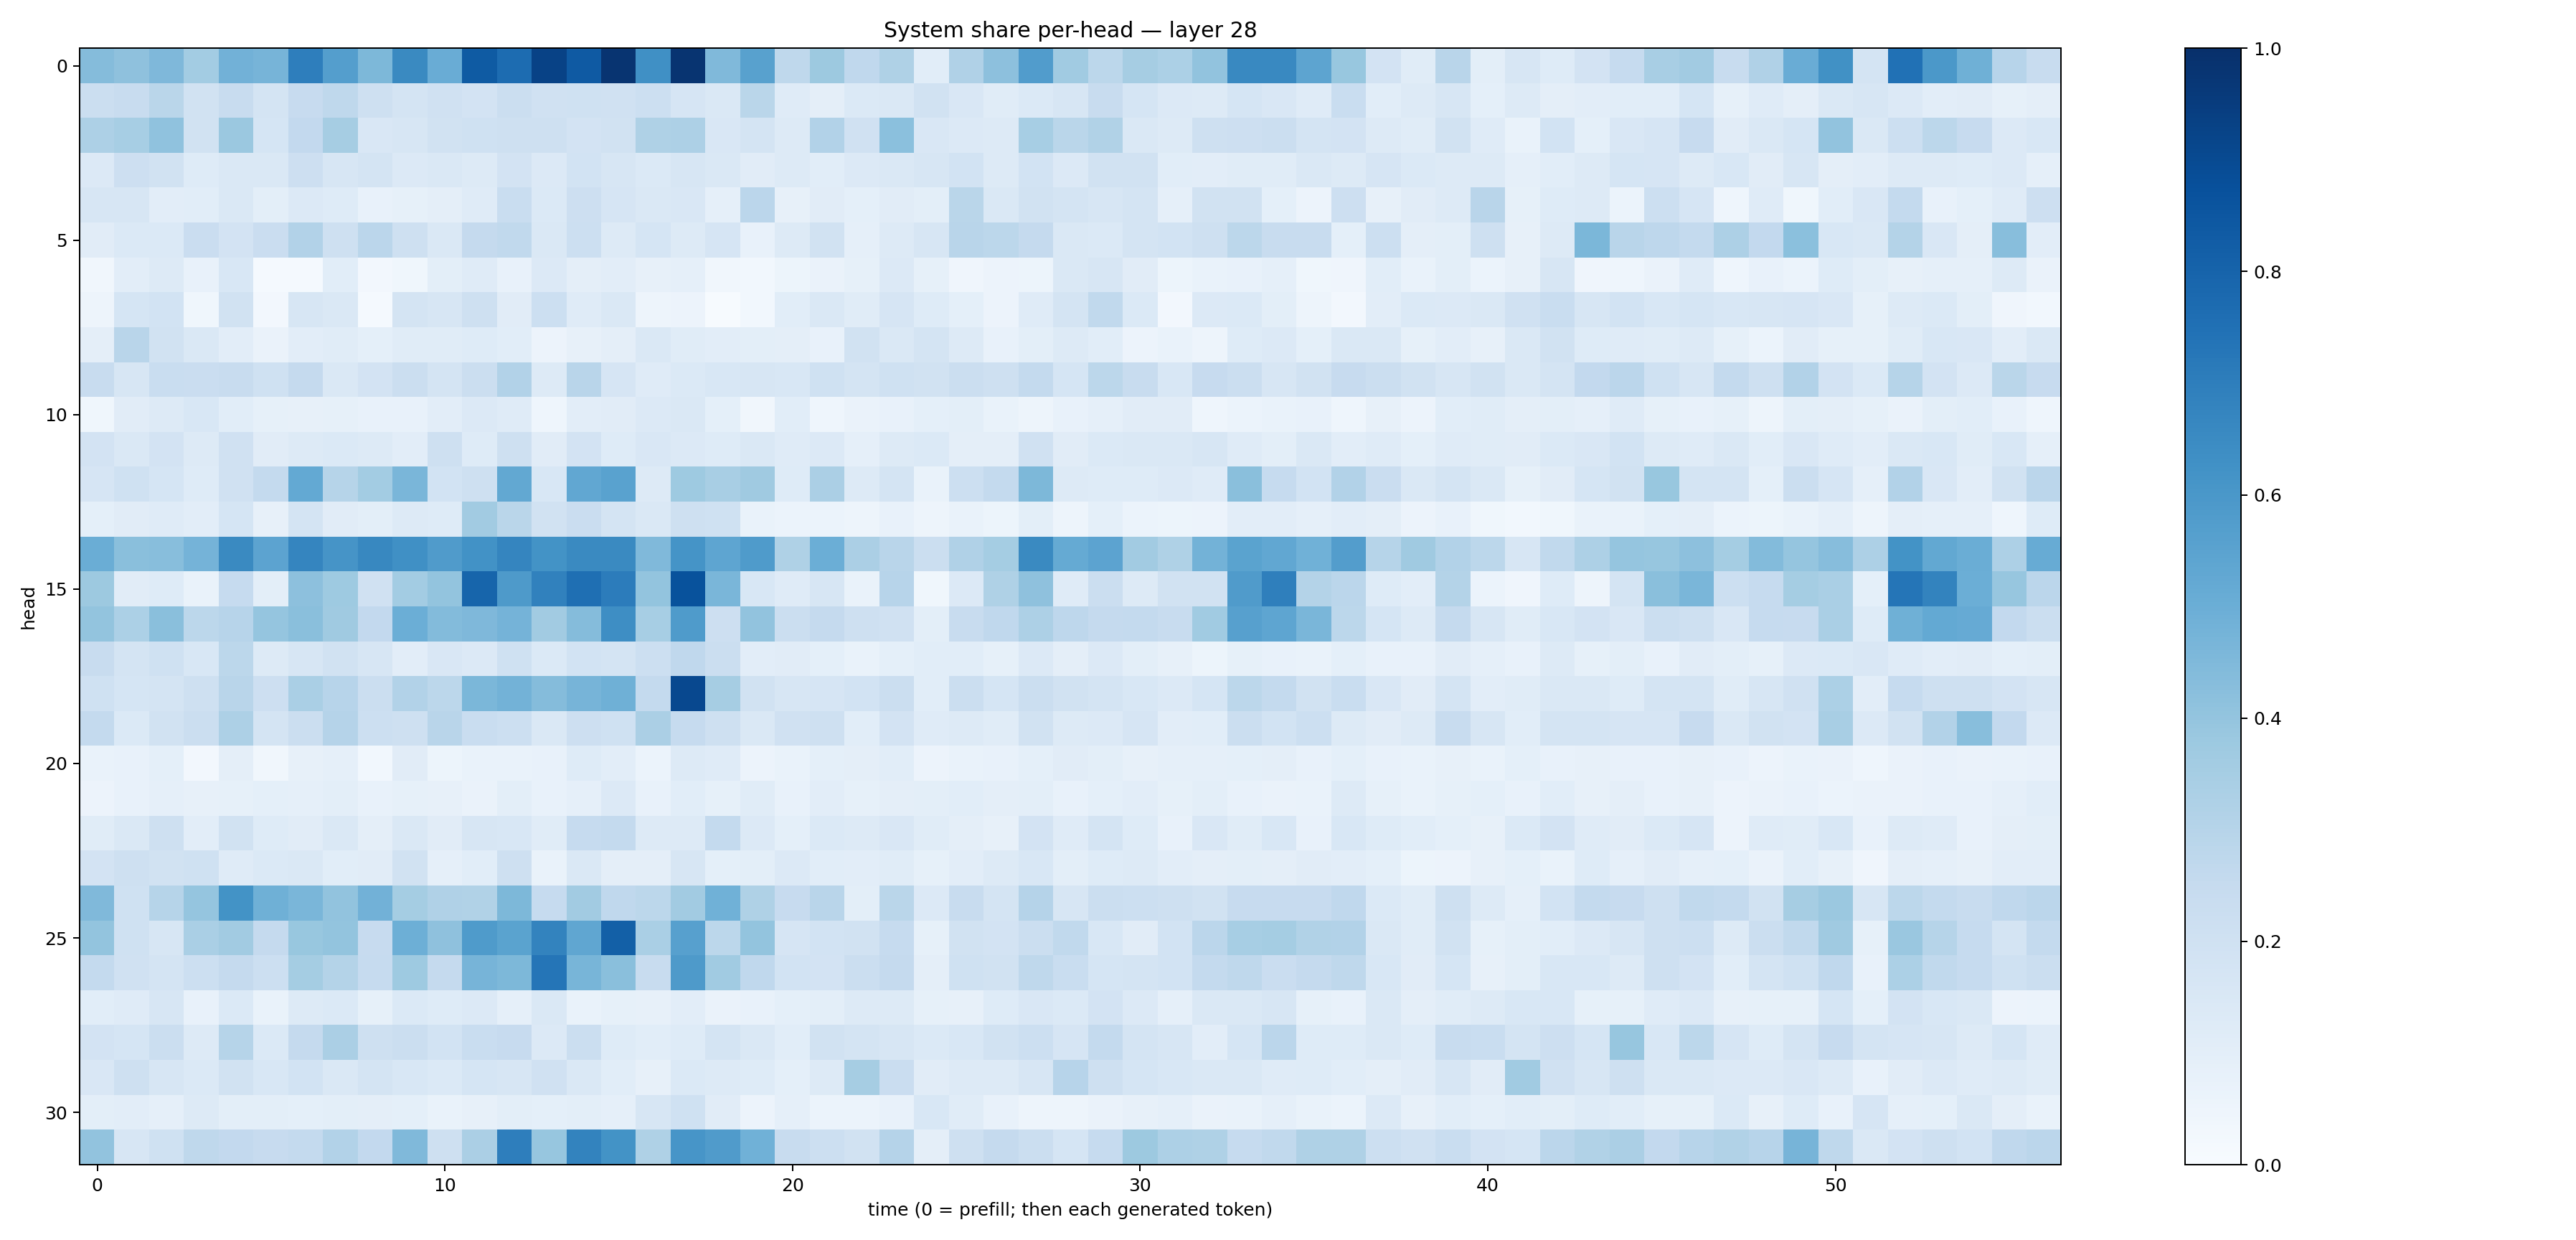

Source data for this figure (header and first rows):
0.43378687, 0.4134748, 0.4509697, 0.35723132, 0.48371893, 0.46881318, 0.6958684, 0.5671186, 0.45462248, 0.6547193, 0.5056926, 0.83315104, 0.768999, 0.9294462, 0.83959216, 0.98251945, 0.631248, 0.9830747, 0.4489912, 0.5556509, 0.27225864, 0.37569445, 0.26781747, 0.32179692
0.2257, 0.2392, 0.2889, 0.1923, 0.2386, 0.1743, 0.2424, 0.2725, 0.2086, 0.1783, 0.1959, 0.1832, 0.225, 0.1964, 0.1993, 0.1988, 0.2153, 0.1661, 0.145, 0.287, 0.1193, 0.09612, 0.1404, 0.1423
0.3258, 0.3466, 0.4079, 0.1892, 0.3801, 0.1686, 0.2578, 0.3488, 0.1486, 0.1637, 0.1952, 0.1997, 0.2084, 0.2042, 0.1798, 0.1908, 0.3219, 0.325, 0.1523, 0.1764, 0.1291, 0.311, 0.1983, 0.4213
0.135, 0.2131, 0.1941, 0.1225, 0.1476, 0.1426, 0.2125, 0.1611, 0.1751, 0.1335, 0.1443, 0.1306, 0.1819, 0.1347, 0.1866, 0.1632, 0.1379, 0.1572, 0.1471, 0.1121, 0.1258, 0.1063, 0.1338, 0.1482
0.1587, 0.1596, 0.103, 0.1076, 0.1454, 0.1004, 0.1333, 0.1235, 0.07483, 0.08547, 0.09544, 0.1199, 0.2321, 0.1374, 0.2116, 0.165, 0.1471, 0.1519, 0.08843, 0.2815, 0.08012, 0.1106, 0.09349, 0.1131
0.1123, 0.1385, 0.1381, 0.2304, 0.1818, 0.2302, 0.3106, 0.2033, 0.2827, 0.2056, 0.1439, 0.2517, 0.2643, 0.1444, 0.2186, 0.1282, 0.1692, 0.1285, 0.1662, 0.07117, 0.1298, 0.1949, 0.08838, 0.127
0.03188, 0.1032, 0.1267, 0.07173, 0.1547, 0.01182, 0.01437, 0.1088, 0.02655, 0.03837, 0.09909, 0.1198, 0.07789, 0.1339, 0.09394, 0.1043, 0.08145, 0.08925, 0.03345, 0.03049, 0.05211, 0.06274, 0.08472, 0.1334
0.04765, 0.1696, 0.184, 0.03588, 0.189, 0.02476, 0.1596, 0.1477, 0.01187, 0.1725, 0.1563, 0.2062, 0.1131, 0.2162, 0.1176, 0.1408, 0.04844, 0.05741, 0.007749, 0.02836, 0.106, 0.1447, 0.1167, 0.1672
0.09646, 0.2897, 0.1944, 0.1435, 0.1054, 0.06529, 0.1034, 0.1146, 0.09265, 0.1134, 0.1152, 0.1224, 0.1058, 0.05853, 0.08196, 0.09712, 0.1463, 0.1133, 0.1033, 0.09983, 0.09519, 0.07494, 0.1904, 0.1418
0.2391, 0.1588, 0.2333, 0.2277, 0.2373, 0.2009, 0.2503, 0.1477, 0.1813, 0.2211, 0.1792, 0.221, 0.3091, 0.1277, 0.2926, 0.1672, 0.1188, 0.138, 0.1554, 0.1623, 0.1561, 0.2021, 0.174, 0.2015
0.03811, 0.1107, 0.1293, 0.1537, 0.1093, 0.08508, 0.08158, 0.08323, 0.07361, 0.07383, 0.1028, 0.133, 0.1203, 0.04367, 0.102, 0.1123, 0.1349, 0.1429, 0.09199, 0.03429, 0.1076, 0.04464, 0.06426, 0.07308
0.1833, 0.1476, 0.1822, 0.1265, 0.1974, 0.1102, 0.1316, 0.1394, 0.1296, 0.1016, 0.2055, 0.1215, 0.2039, 0.1122, 0.1814, 0.1219, 0.1513, 0.1366, 0.1218, 0.1448, 0.1176, 0.1329, 0.08776, 0.1275
0.1663, 0.2, 0.1697, 0.123, 0.1971, 0.2558, 0.5211, 0.3002, 0.3572, 0.4635, 0.1844, 0.2099, 0.526, 0.1538, 0.5278, 0.5514, 0.1277, 0.374, 0.3415, 0.3677, 0.1249, 0.3356, 0.1268, 0.1785
0.09163, 0.1124, 0.1201, 0.1031, 0.1692, 0.07815, 0.1779, 0.1099, 0.1004, 0.1284, 0.1226, 0.3619, 0.286, 0.1942, 0.2298, 0.1781, 0.1458, 0.2094, 0.203, 0.0691, 0.05975, 0.06067, 0.0477, 0.0735
0.5033, 0.4243, 0.4263, 0.4732, 0.6542, 0.5459, 0.6686, 0.6122, 0.6621, 0.6304, 0.5782, 0.6227, 0.6713, 0.6175, 0.6543, 0.6558, 0.4481, 0.617, 0.5386, 0.5835, 0.3221, 0.4965, 0.3329, 0.2897
0.3786, 0.1102, 0.1236, 0.06786, 0.2463, 0.1013, 0.4144, 0.3746, 0.198, 0.3566, 0.4007, 0.7945, 0.5883, 0.6849, 0.7569, 0.7048, 0.4016, 0.8695, 0.4624, 0.1557, 0.1193, 0.1632, 0.06822, 0.2957
0.4009, 0.3302, 0.4235, 0.2794, 0.2936, 0.3968, 0.4252, 0.3705, 0.2616, 0.4963, 0.4399, 0.4519, 0.4735, 0.362, 0.4348, 0.6381, 0.3439, 0.5855, 0.2139, 0.4031, 0.2222, 0.2503, 0.2041, 0.1971
0.2381, 0.1791, 0.2, 0.1537, 0.2809, 0.1291, 0.1592, 0.1944, 0.1585, 0.1048, 0.1489, 0.1343, 0.203, 0.1398, 0.1842, 0.1722, 0.2185, 0.2681, 0.2245, 0.1016, 0.1096, 0.0916, 0.0673, 0.09015
0.1994, 0.17, 0.1727, 0.2042, 0.2907, 0.2148, 0.3379, 0.2954, 0.223, 0.3117, 0.2797, 0.4579, 0.4792, 0.4355, 0.4706, 0.4905, 0.2553, 0.9059, 0.35, 0.1953, 0.1595, 0.1665, 0.1837, 0.2241
0.2543, 0.1402, 0.1901, 0.2193, 0.3275, 0.1787, 0.2261, 0.303, 0.2187, 0.2071, 0.2927, 0.2308, 0.2174, 0.1461, 0.2139, 0.2009, 0.3323, 0.2497, 0.2092, 0.1407, 0.1965, 0.2103, 0.1078, 0.1814
0.06818, 0.07055, 0.09051, 0.02451, 0.09665, 0.03358, 0.0784, 0.08755, 0.03044, 0.1126, 0.05217, 0.06781, 0.07006, 0.07682, 0.1231, 0.1034, 0.0597, 0.1283, 0.119, 0.05622, 0.0696, 0.093, 0.09685, 0.1059
0.05853, 0.07763, 0.08681, 0.08094, 0.08377, 0.09217, 0.08867, 0.099, 0.07292, 0.08331, 0.08037, 0.06565, 0.09946, 0.07266, 0.08741, 0.1337, 0.07105, 0.1087, 0.08397, 0.1143, 0.0753, 0.1042, 0.08297, 0.09743
0.1135, 0.1477, 0.2089, 0.1045, 0.1942, 0.1245, 0.1107, 0.1424, 0.09573, 0.1438, 0.1128, 0.1619, 0.156, 0.1161, 0.2473, 0.254, 0.1275, 0.1284, 0.2551, 0.1339, 0.09013, 0.1396, 0.1313, 0.1513
0.1823, 0.2059, 0.1877, 0.1996, 0.118, 0.14, 0.145, 0.1093, 0.1098, 0.1921, 0.08819, 0.1068, 0.2081, 0.06719, 0.146, 0.0967, 0.09524, 0.1617, 0.09277, 0.09868, 0.1352, 0.1075, 0.1044, 0.1154
0.4478, 0.202, 0.2999, 0.3983, 0.6181, 0.4909, 0.4622, 0.4041, 0.4811, 0.3541, 0.3187, 0.3125, 0.4559, 0.25, 0.362, 0.2667, 0.2798, 0.3631, 0.4853, 0.3225, 0.244, 0.2915, 0.09945, 0.2874
0.4011, 0.2011, 0.1571, 0.3383, 0.3597, 0.252, 0.39, 0.4018, 0.2447, 0.4956, 0.4135, 0.5851, 0.5476, 0.6787, 0.5344, 0.8141, 0.3383, 0.5599, 0.2808, 0.4008, 0.1662, 0.1846, 0.1877, 0.2475
0.257, 0.1958, 0.1766, 0.2187, 0.2505, 0.2169, 0.3527, 0.3054, 0.2482, 0.3712, 0.2516, 0.4714, 0.455, 0.7311, 0.4668, 0.4231, 0.2353, 0.5878, 0.3669, 0.2673, 0.1846, 0.1824, 0.2202, 0.2539
0.1061, 0.1206, 0.1566, 0.072, 0.1399, 0.06741, 0.1326, 0.1397, 0.0837, 0.1374, 0.1243, 0.1362, 0.08871, 0.1449, 0.06991, 0.08378, 0.07945, 0.104, 0.06288, 0.07415, 0.09284, 0.09788, 0.1293, 0.1305
0.1812, 0.171, 0.2191, 0.1258, 0.2997, 0.1392, 0.2534, 0.3324, 0.2072, 0.219, 0.1862, 0.2308, 0.2447, 0.1353, 0.2202, 0.123, 0.1074, 0.1235, 0.1791, 0.1458, 0.1065, 0.1894, 0.1722, 0.1572
0.1499, 0.2039, 0.1579, 0.1387, 0.1876, 0.1533, 0.1872, 0.1454, 0.1752, 0.1532, 0.1394, 0.1684, 0.1613, 0.1985, 0.1479, 0.1082, 0.08029, 0.1383, 0.1258, 0.1243, 0.09251, 0.1313, 0.3494, 0.2292
0.1014, 0.1032, 0.08656, 0.1316, 0.1012, 0.09942, 0.0931, 0.1012, 0.09463, 0.09106, 0.07006, 0.08077, 0.0994, 0.09338, 0.0998, 0.08919, 0.1612, 0.2008, 0.1126, 0.05857, 0.08664, 0.0605, 0.05989, 0.07512
0.4026, 0.1627, 0.2022, 0.2701, 0.2585, 0.2447, 0.2542, 0.3111, 0.2613, 0.4456, 0.2081, 0.3333, 0.6957, 0.3919, 0.679, 0.6205, 0.3219, 0.6055, 0.5788, 0.4858, 0.2358, 0.2184, 0.1942, 0.3031
